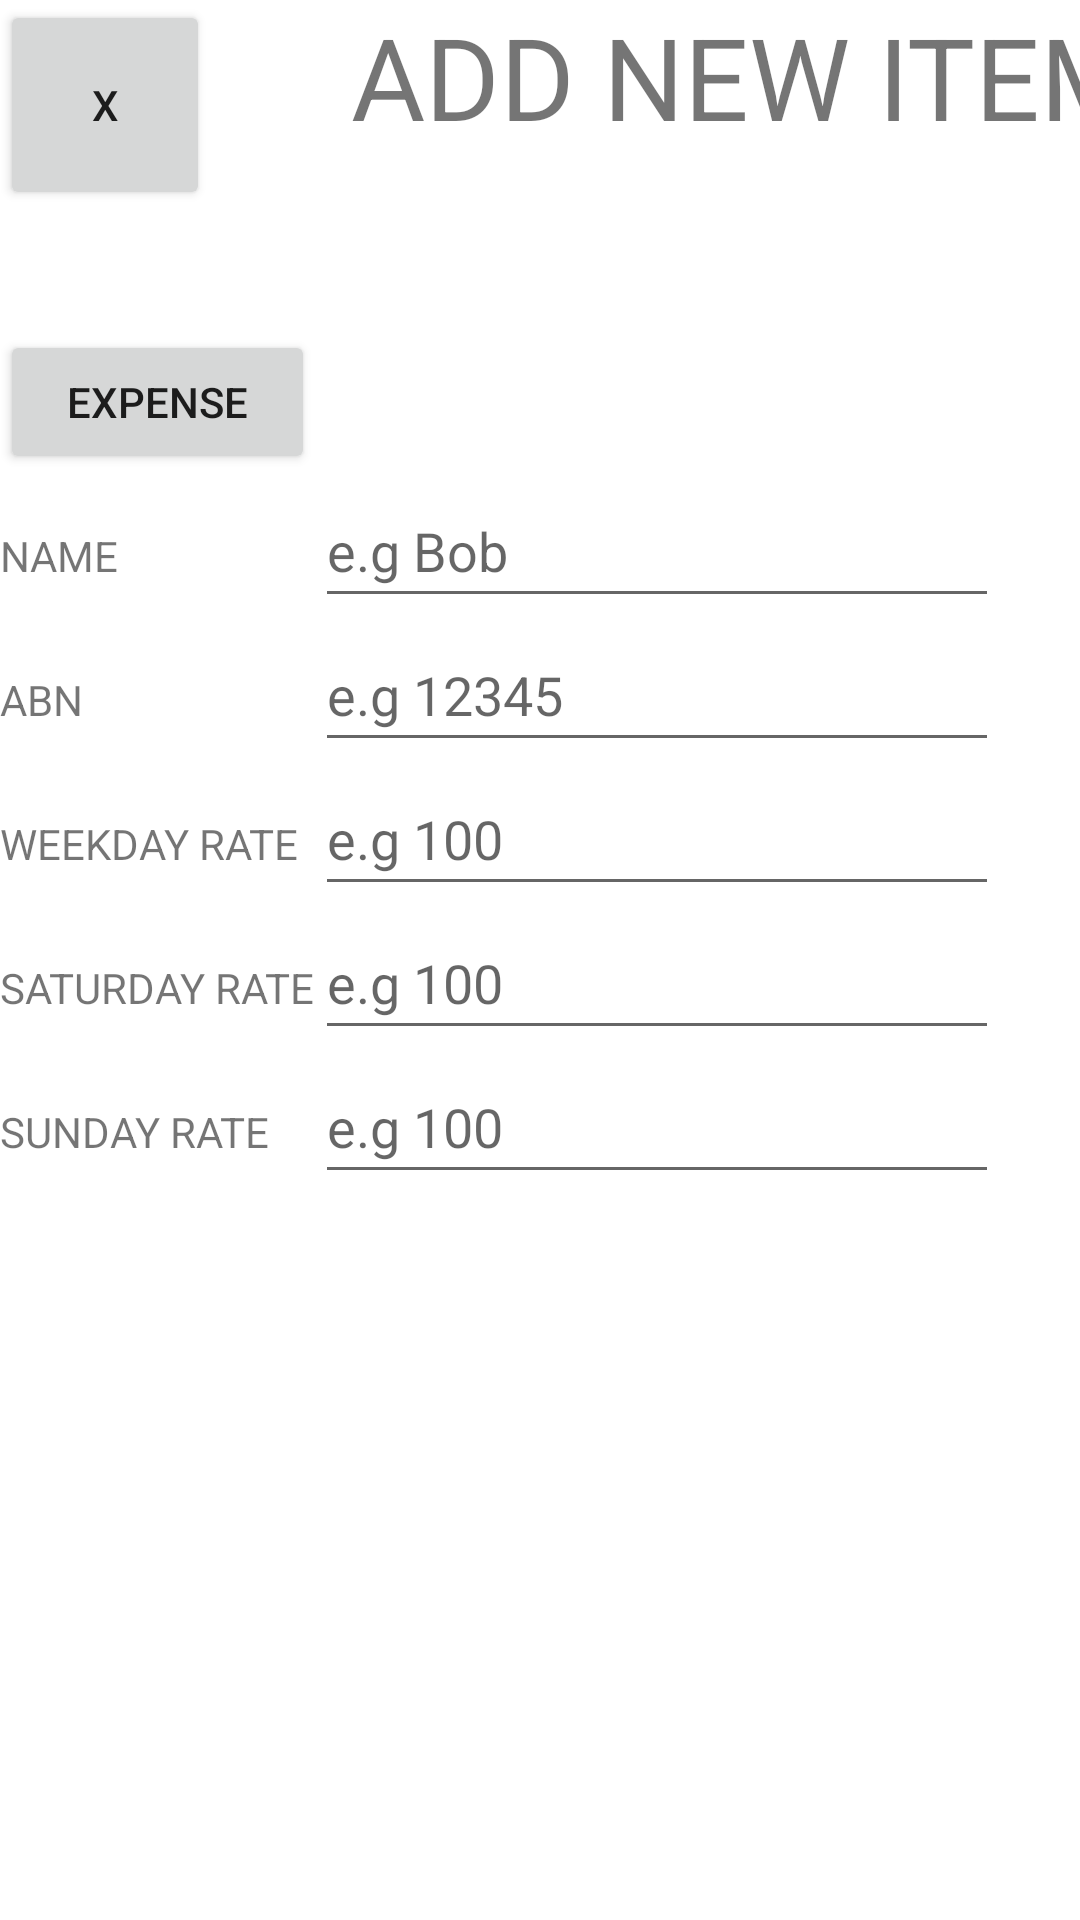

Android layout source for this screen:
<!-- AndroidManifest.xml: application theme Theme.MADAssignmentPhase2 -->
<!-- res/layout/activity_add_new_item.xml -->
<?xml version="1.0" encoding="utf-8"?>
<androidx.constraintlayout.widget.ConstraintLayout xmlns:android="http://schemas.android.com/apk/res/android"
    xmlns:app="http://schemas.android.com/apk/res-auto"
    xmlns:tools="http://schemas.android.com/tools"
    android:layout_width="match_parent"
    android:layout_height="match_parent"
    tools:context=".Add_New_Item">

    <LinearLayout
        android:layout_width="match_parent"
        android:layout_height="match_parent"
        android:orientation="vertical">

        <TableRow
            android:layout_width="match_parent"
            android:layout_height="wrap_content">

            <Button
                android:id="@+id/close"
                android:layout_width="70dp"
                android:layout_height="70dp"
                android:text="X"
                />

            <TextView
                android:id="@+id/add_new_item"
                android:layout_width="357dp"
                android:layout_height="wrap_content"
                android:gravity="center"
                android:text="ADD NEW ITEM"
                android:textSize="38dp" />

        </TableRow>

        <Space
            android:layout_width="match_parent"
            android:layout_height="40dp" />

        <TableLayout
            android:layout_width="match_parent"
            android:layout_height="wrap_content">

            <TableRow
                android:layout_width="match_parent"
                android:layout_height="match_parent">

                <Button
                    android:id="@+id/to_exp"
                    android:layout_width="wrap_content"
                    android:layout_height="wrap_content"
                    android:minHeight="48dp"
                    android:text="EXPENSE" />

            </TableRow>

            <TableRow
                android:layout_width="match_parent"
                android:layout_height="match_parent">

                <TextView
                    android:id="@+id/textView10"
                    android:layout_width="wrap_content"
                    android:layout_height="wrap_content"
                    android:text="NAME" />

                <EditText
                    android:id="@+id/editNewName"
                    android:layout_width="wrap_content"
                    android:layout_height="wrap_content"
                    android:minHeight="48dp"
                    android:ems="10"
                    android:inputType="textPersonName"
                    android:hint="e.g Bob"/>

            </TableRow>

            <TableRow
                android:layout_width="match_parent"
                android:layout_height="match_parent">

                <TextView
                    android:id="@+id/abn"
                    android:layout_width="wrap_content"
                    android:layout_height="wrap_content"
                    android:text="ABN" />

                <EditText
                    android:id="@+id/editNewABN"
                    android:layout_width="wrap_content"
                    android:layout_height="wrap_content"
                    android:minHeight="48dp"
                    android:ems="10"
                    android:inputType="time"
                    android:hint="e.g 12345"/>
            </TableRow>

            <TableRow
                android:layout_width="match_parent"
                android:layout_height="match_parent">

                <TextView
                    android:id="@+id/weekdayrate"
                    android:layout_width="wrap_content"
                    android:layout_height="wrap_content"
                    android:text="WEEKDAY RATE" />

                <EditText
                    android:id="@+id/editWeekdayRate"
                    android:layout_width="wrap_content"
                    android:layout_height="wrap_content"
                    android:minHeight="48dp"
                    android:ems="10"
                    android:inputType="number"
                    android:hint="e.g 100"/>

            </TableRow>

            <TableRow
                android:layout_width="match_parent"
                android:layout_height="match_parent">

                <TextView
                    android:id="@+id/textSaturdayRateT"
                    android:layout_width="wrap_content"
                    android:layout_height="wrap_content"
                    android:text="SATURDAY RATE" />

                <EditText
                    android:id="@+id/editTextTextSaturdayRate"
                    android:layout_width="wrap_content"
                    android:layout_height="wrap_content"
                    android:minHeight="48dp"
                    android:ems="10"
                    android:inputType="textPersonName"
                    android:hint="e.g 100"/>

            </TableRow>

            <TableRow
                android:layout_width="match_parent"
                android:layout_height="match_parent">

                <TextView
                    android:id="@+id/textView13"
                    android:layout_width="wrap_content"
                    android:layout_height="wrap_content"
                    android:text="SUNDAY RATE" />

                <EditText
                    android:id="@+id/editTextTextSundayRate"
                    android:layout_width="228dp"
                    android:layout_height="wrap_content"
                    android:ems="10"
                    android:inputType="number"
                    android:minHeight="48dp"
                    android:hint="e.g 100"
                    />

            </TableRow>


        </TableLayout>

        <Space
            android:layout_width="match_parent"
            android:layout_height="271dp" />

        <com.google.android.material.bottomnavigation.BottomNavigationView
            android:layout_width="match_parent"
            android:layout_height="wrap_content">

            <LinearLayout
                android:layout_width="match_parent"
                android:layout_height="wrap_content"
                android:orientation="horizontal">

                <Space
                    android:layout_width="wrap_content"
                    android:layout_height="wrap_content"
                    android:layout_weight="1" />

                <Button
                    android:id="@+id/addnewi"
                    android:layout_width="107dp"
                    android:layout_height="60dp"
                    android:text="Add New Item" />

                <Space
                    android:layout_width="wrap_content"
                    android:layout_height="wrap_content"
                    android:layout_weight="1" />
            </LinearLayout>
        </com.google.android.material.bottomnavigation.BottomNavigationView>

    </LinearLayout>
</androidx.constraintlayout.widget.ConstraintLayout>
<!-- resources referenced by this layout -->
<resources>
  <style name="Theme.MADAssignmentPhase2" parent="Theme.MaterialComponents.DayNight.DarkActionBar">
          
          <item name="colorPrimary">@color/purple_500</item>
          <item name="colorPrimaryVariant">@color/purple_700</item>
          <item name="colorOnPrimary">@color/white</item>
          
          <item name="colorSecondary">@color/teal_200</item>
          <item name="colorSecondaryVariant">@color/teal_700</item>
          <item name="colorOnSecondary">@color/black</item>
          
          <item name="android:statusBarColor">?attr/colorPrimaryVariant</item>
          
      </style>
  <!-- not gathered from this repository: default colours our renderer supplied (Android Studio template values) -->
  <color name="purple_500">#FF6200EE</color>
  <color name="purple_700">#FF3700B3</color>
  <color name="teal_200">#FF03DAC5</color>
  <color name="teal_700">#FF018786</color>
  <color name="black">#FF000000</color>
  <color name="white">#FFFFFFFF</color>
</resources>
